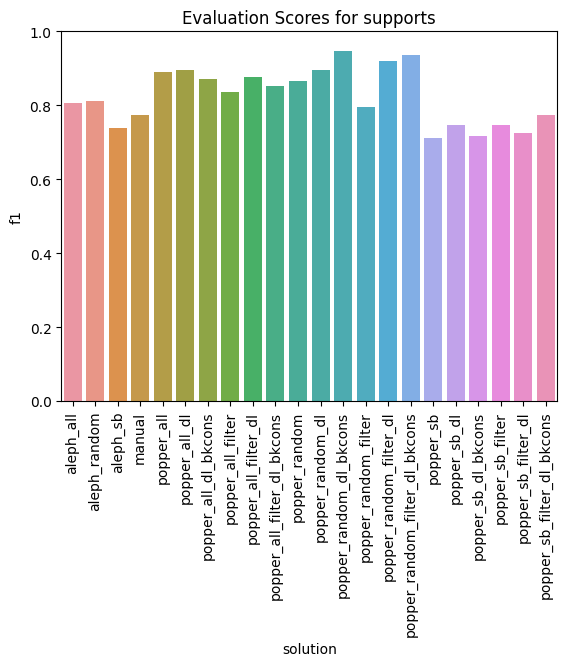

The table this chart was drawn from, first rows:
solution, tp, fn, tn, fp, accuracy, precision, recall, f1
popper_all, 163, 40, 203, 0, 0.9015, 1.0, 0.803, 0.8907
popper_random_filter, 147, 56, 184, 19, 0.8153, 0.8855, 0.7241, 0.7967
popper_sb_filter, 135, 68, 180, 23, 0.7759, 0.8544, 0.665, 0.7479
popper_sb_filter_dl, 122, 81, 191, 12, 0.7709, 0.9104, 0.601, 0.724
popper_random_filter_dl_bkcons, 187, 16, 194, 9, 0.9384, 0.9541, 0.9212, 0.9373
popper_random, 172, 31, 181, 22, 0.8695, 0.8866, 0.8473, 0.8665
popper_all_dl, 186, 17, 177, 26, 0.8941, 0.8774, 0.9163, 0.8964
popper_all_filter_dl_bkcons, 166, 37, 182, 21, 0.8571, 0.8877, 0.8177, 0.8513
popper_all_filter_dl, 172, 31, 186, 17, 0.8818, 0.9101, 0.8473, 0.8776
popper_sb_dl_bkcons, 120, 83, 192, 11, 0.7685, 0.916, 0.5911, 0.7186
popper_random_dl_bkcons, 193, 10, 192, 11, 0.9483, 0.9461, 0.9507, 0.9484
popper_sb_filter_dl_bkcons, 134, 69, 194, 9, 0.8079, 0.9371, 0.6601, 0.7746
popper_sb_dl, 126, 77, 195, 8, 0.7906, 0.9403, 0.6207, 0.7478
popper_random_dl, 180, 23, 184, 19, 0.8966, 0.9045, 0.8867, 0.8955
aleph_sb, 139, 64, 169, 34, 0.7586, 0.8035, 0.6847, 0.7394
aleph_random, 156, 47, 178, 25, 0.8227, 0.8619, 0.7685, 0.8125
popper_all_dl_bkcons, 178, 25, 175, 28, 0.8695, 0.8641, 0.8768, 0.8704
aleph_all, 155, 48, 177, 26, 0.8177, 0.8564, 0.7635, 0.8073
popper_sb, 123, 80, 183, 20, 0.7537, 0.8601, 0.6059, 0.711
manual, 131, 72, 198, 5, 0.8103, 0.9632, 0.6453, 0.7729
popper_random_filter_dl, 182, 21, 193, 10, 0.9236, 0.9479, 0.8966, 0.9215
popper_all_filter, 151, 52, 196, 7, 0.8547, 0.9557, 0.7438, 0.8366
